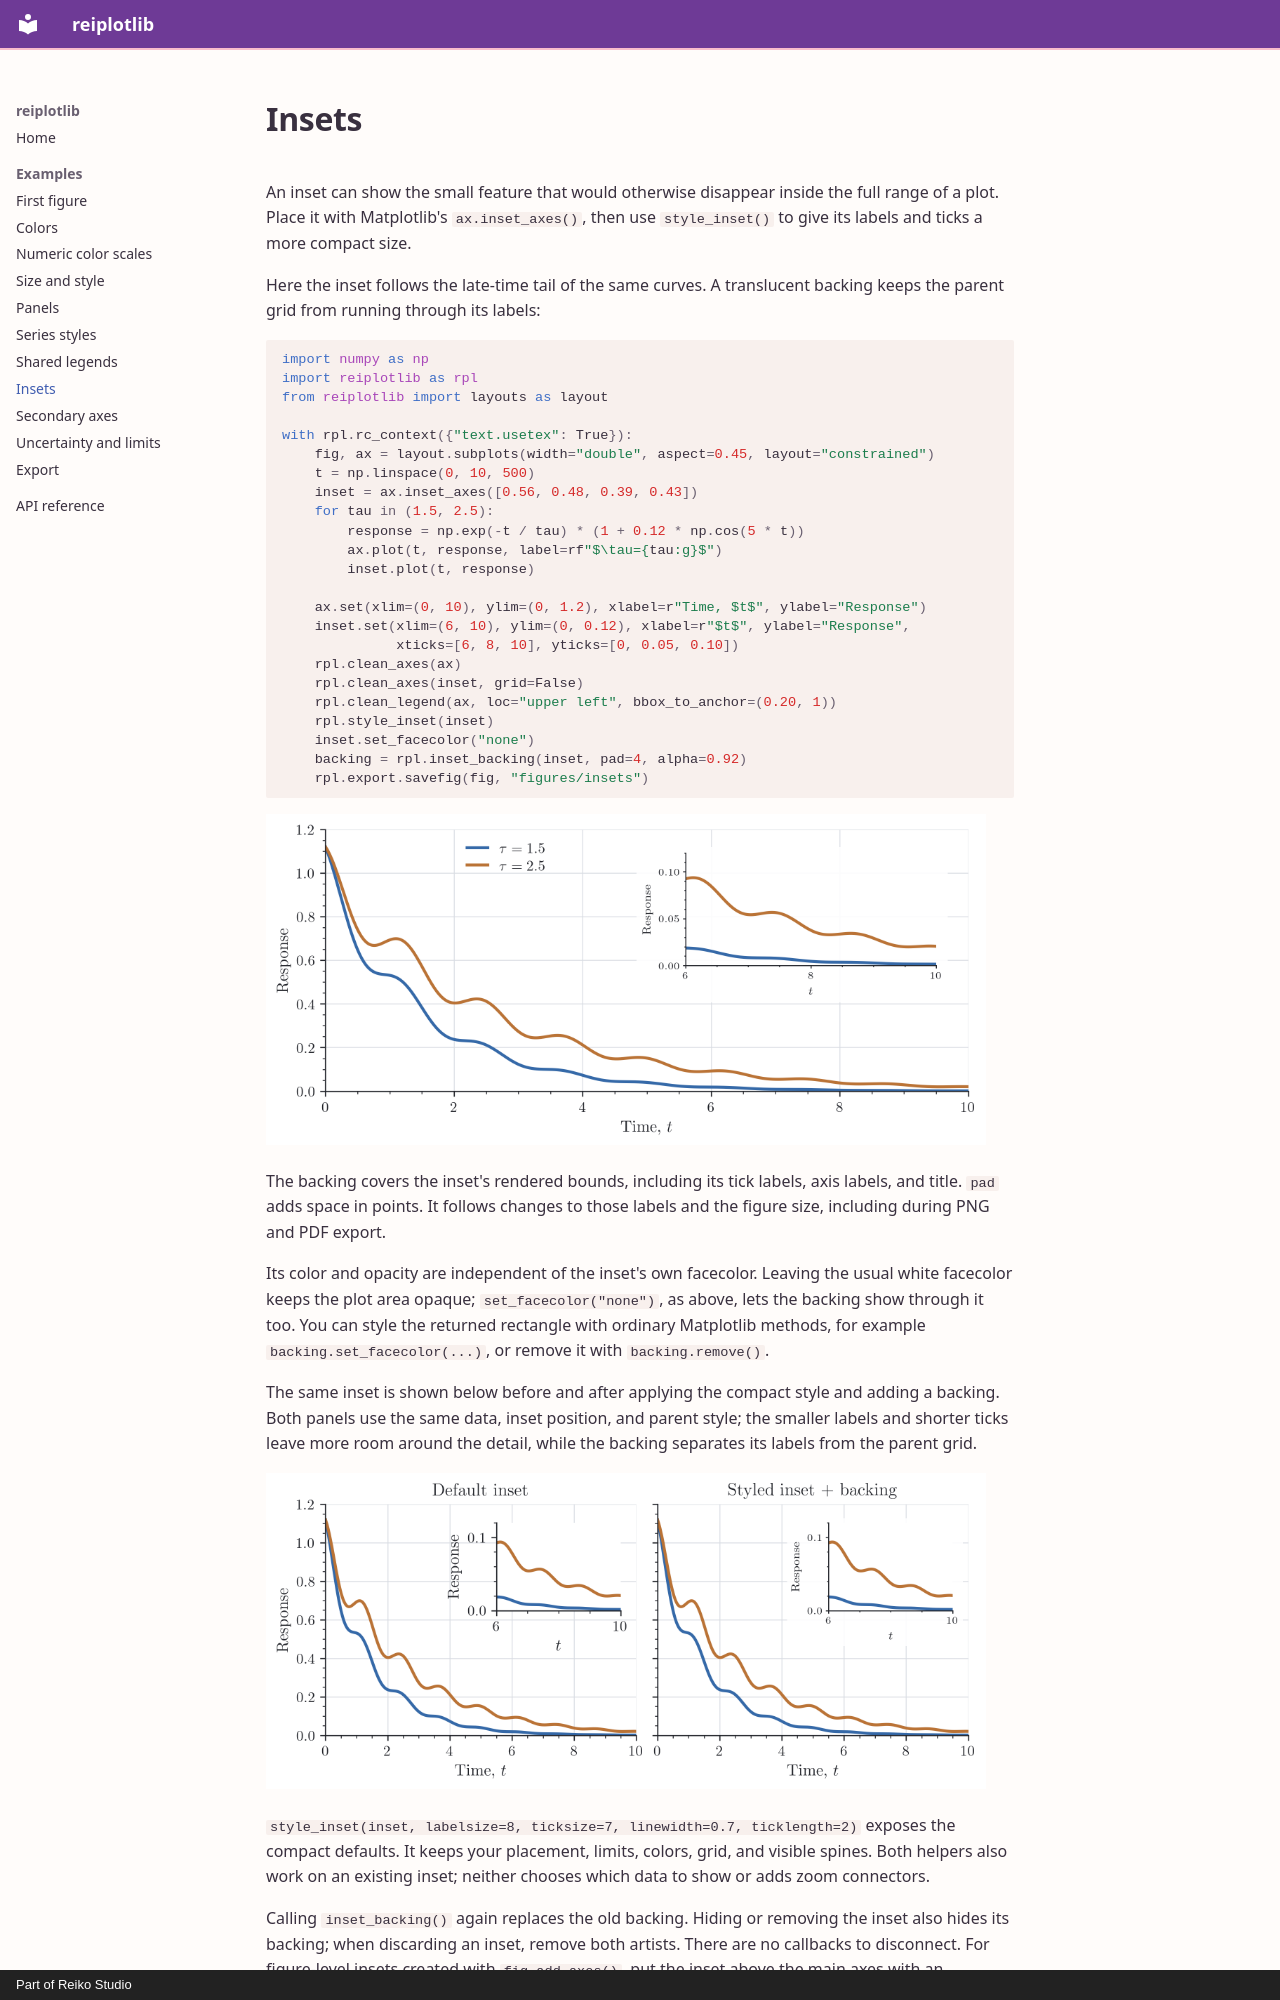

repository: reiko-studio/reiplotlib · page: examples/insets/index.html · generator: mkdocs · copyright: Part of Reiko Studio

# Insets

An inset can show the small feature that would otherwise disappear inside the
full range of a plot. Place it with Matplotlib's `ax.inset_axes()`, then use
`style_inset()` to give its labels and ticks a more compact size.

Here the inset follows the late-time tail of the same curves. A translucent
backing keeps the parent grid from running through its labels:

```python
import numpy as np
import reiplotlib as rpl
from reiplotlib import layouts as layout

with rpl.rc_context({"text.usetex": True}):
    fig, ax = layout.subplots(width="double", aspect=0.45, layout="constrained")
    t = np.linspace(0, 10, 500)
    inset = ax.inset_axes([0.56, 0.48, 0.39, 0.43])
    for tau in (1.5, 2.5):
        response = np.exp(-t / tau) * (1 + 0.12 * np.cos(5 * t))
        ax.plot(t, response, label=rf"$\tau={tau:g}$")
        inset.plot(t, response)

    ax.set(xlim=(0, 10), ylim=(0, 1.2), xlabel=r"Time, $t$", ylabel="Response")
    inset.set(xlim=(6, 10), ylim=(0, 0.12), xlabel=r"$t$", ylabel="Response",
              xticks=[6, 8, 10], yticks=[0, 0.05, 0.10])
    rpl.clean_axes(ax)
    rpl.clean_axes(inset, grid=False)
    rpl.clean_legend(ax, loc="upper left", bbox_to_anchor=(0.20, 1))
    rpl.style_inset(inset)
    inset.set_facecolor("none")
    backing = rpl.inset_backing(inset, pad=4, alpha=0.92)
    rpl.export.savefig(fig, "figures/insets")
```

![Relaxation curves with a compact tail inset and a padded translucent backing](../images/insets.png){ width="720" }

The backing covers the inset's rendered bounds, including its tick labels, axis
labels, and title. `pad` adds space in points. It follows changes to those labels
and the figure size, including during PNG and PDF export.

Its color and opacity are independent of the inset's own facecolor. Leaving the
usual white facecolor keeps the plot area opaque; `set_facecolor("none")`, as
above, lets the backing show through it too. You can style the returned rectangle
with ordinary Matplotlib methods, for example `backing.set_facecolor(...)`, or
remove it with `backing.remove()`.

The same inset is shown below before and after applying the compact style and
adding a backing. Both panels use the same data, inset position, and parent
style; the smaller labels and shorter ticks leave more room around the detail,
while the backing separates its labels from the parent grid.

![Identical insets with default typography on the left and compact styling with a label backing on the right](../images/inset-comparison.png){ width="720" }

`style_inset(inset, labelsize=8, ticksize=7, linewidth=0.7, ticklength=2)` exposes
the compact defaults. It keeps your placement, limits, colors, grid, and visible
spines. Both helpers also work on an existing inset; neither chooses which data
to show or adds zoom connectors.
